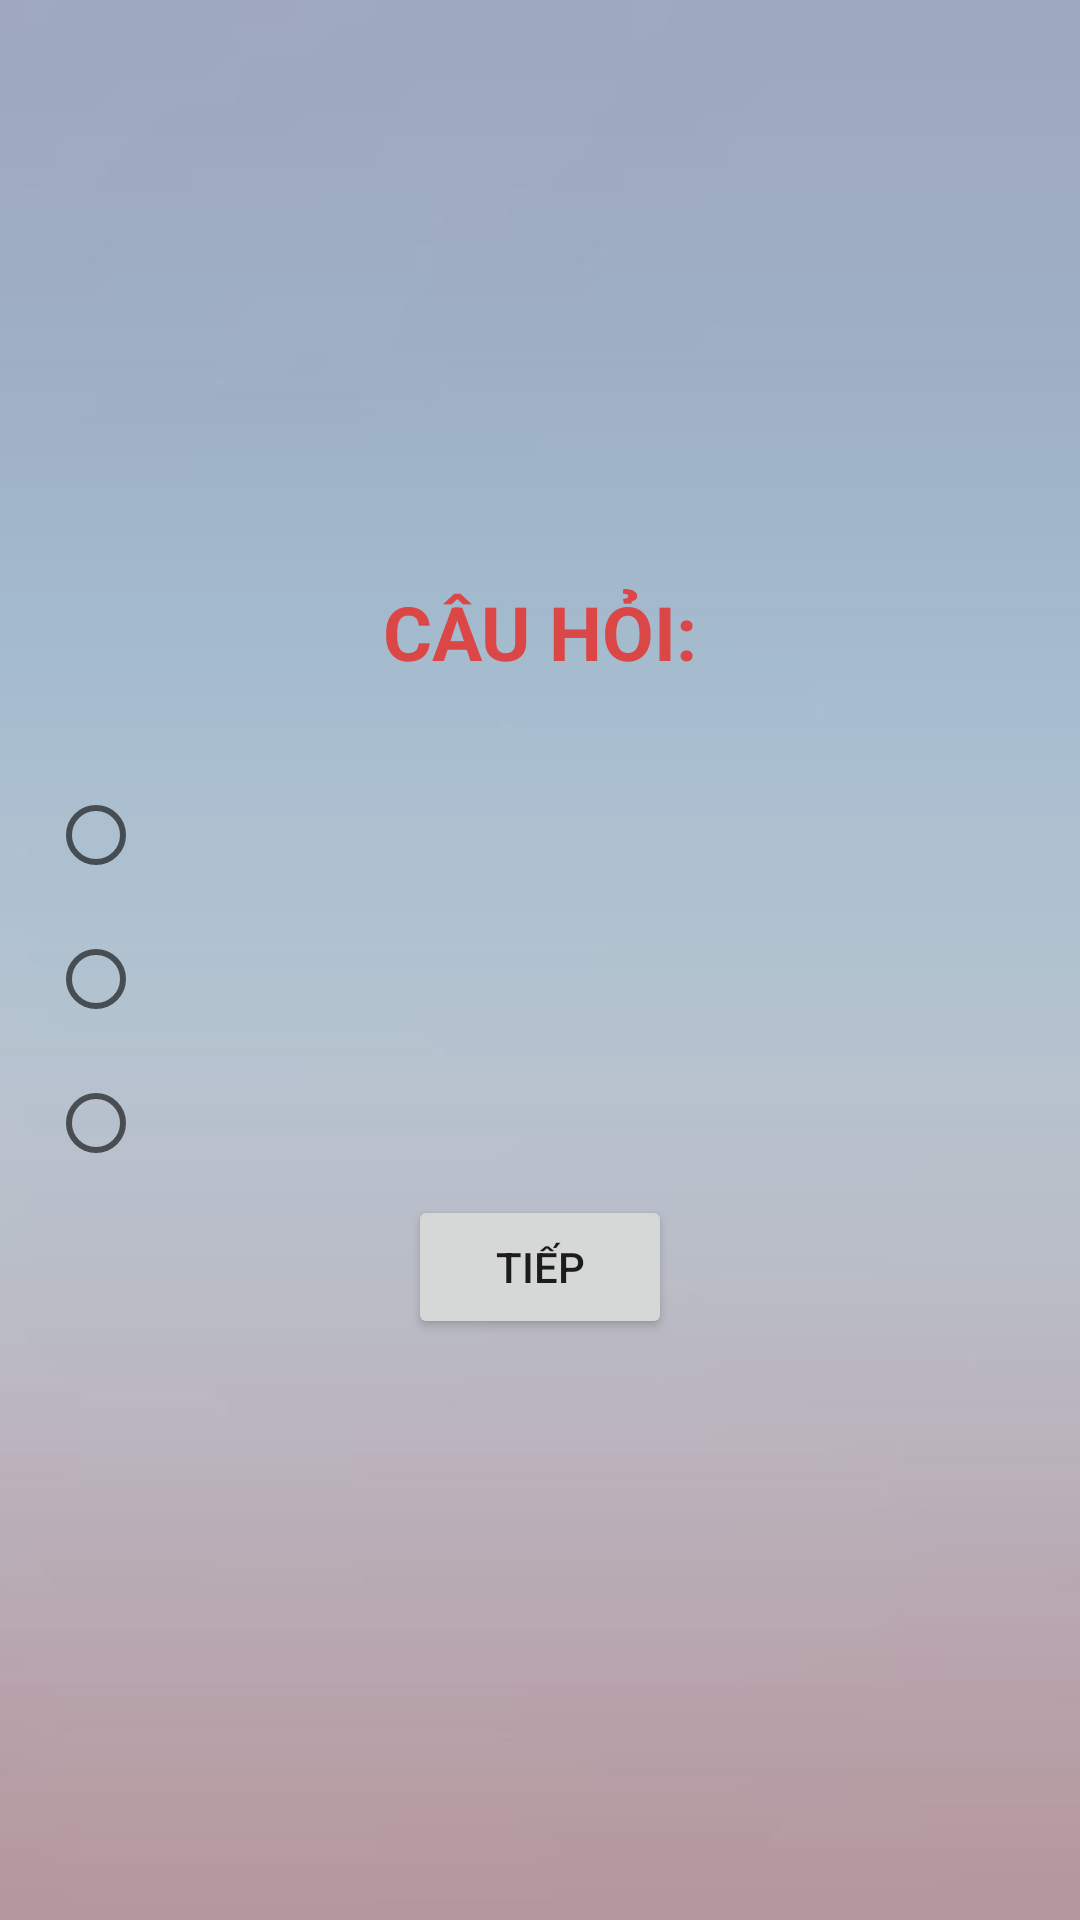

Layout XML and referenced resources for this Android screen:
<!-- AndroidManifest.xml: activity theme Theme.BTL_Android_62TH1.NoActionBar -->
<!-- res/layout/activity_quiz.xml -->
<?xml version="1.0" encoding="utf-8"?>
<LinearLayout xmlns:android="http://schemas.android.com/apk/res/android"
    xmlns:tools="http://schemas.android.com/tools"
    android:layout_width="match_parent"
    android:layout_height="match_parent"
    android:orientation="vertical"
    android:gravity="center"
    android:padding="16dp"
    android:background="@drawable/simple">

    <TextView
        android:layout_width="match_parent"
        android:layout_height="wrap_content"
        android:text="CÂU HỎI:"
        android:textAlignment="center"
        android:textColor="#DB4746"
        android:textSize="25sp"
        android:textStyle="bold" />

    <TextView
        android:id="@+id/tvQuestionText"
        android:layout_width="match_parent"
        android:layout_height="wrap_content"
        android:textSize="20dp"
        android:textStyle="bold"
        android:textColor="#000000"
        android:textAlignment="center" />

    <RadioGroup
        android:id="@+id/rgOptions"
        android:layout_width="match_parent"
        android:layout_height="wrap_content"
        android:orientation="vertical">

        <RadioButton
            android:id="@+id/rbOption1"
            android:layout_width="match_parent"
            android:layout_height="wrap_content" />

        <RadioButton
            android:id="@+id/rbOption2"
            android:layout_width="match_parent"
            android:layout_height="wrap_content" />

        <RadioButton
            android:id="@+id/rbOption3"
            android:layout_width="match_parent"
            android:layout_height="wrap_content" />

    </RadioGroup>

    <Button
        android:id="@+id/btnNextQuestion"
        android:layout_width="wrap_content"
        android:layout_height="wrap_content"
        android:text="Tiếp" />

</LinearLayout>
<!-- resources referenced by this layout -->
<resources>
  <!-- drawable simple: jpg bitmap (drawable, 7423 bytes) -->
  <style name="Theme.BTL_Android_62TH1.NoActionBar">
          <item name="windowActionBar">false</item>
          <item name="windowNoTitle">true</item>
      </style>
</resources>
